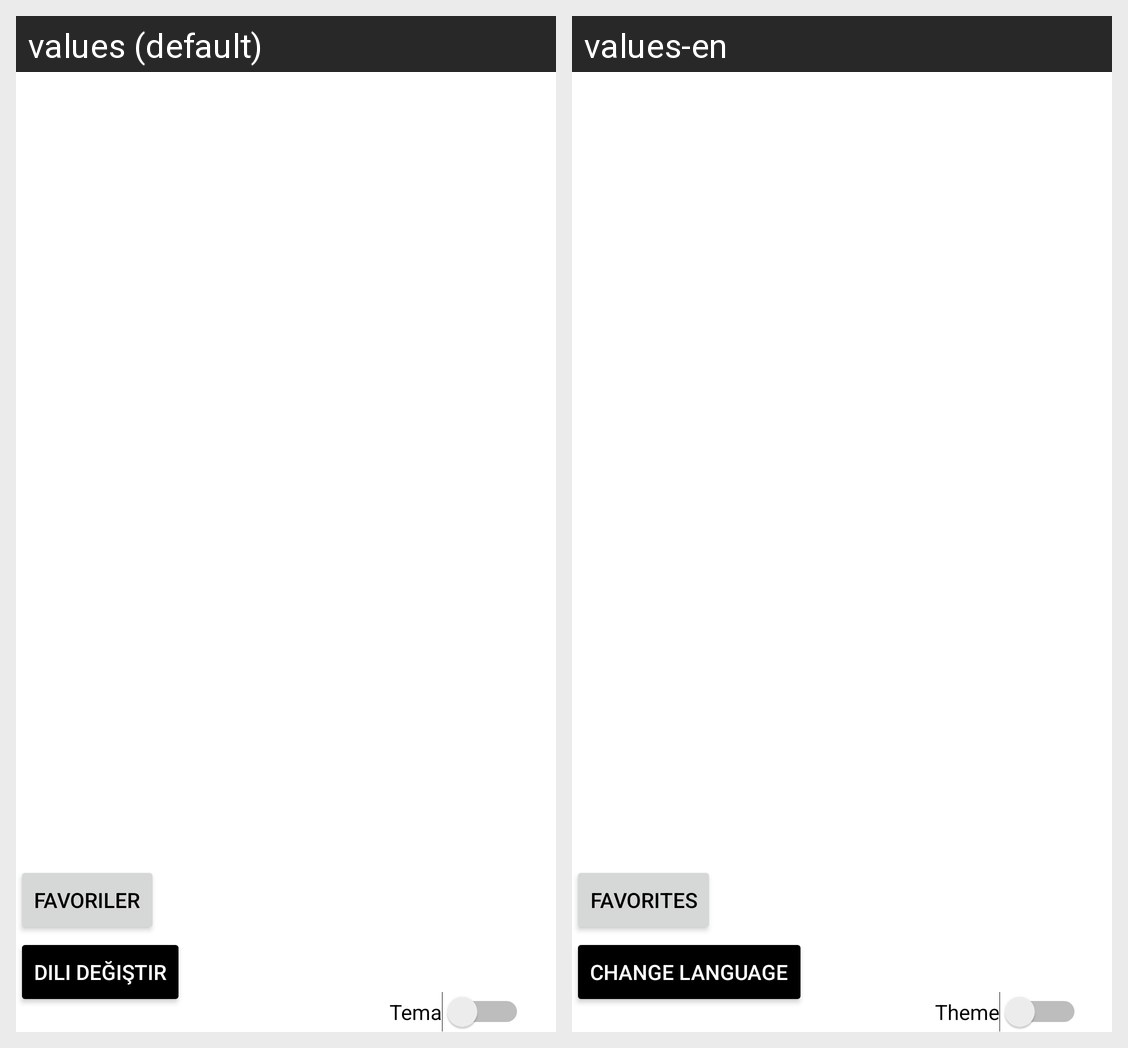

Strings drawn on this Android screen and how each of the app's shown locales translates them:
Android screen res/layout/activity_main.xml rendered under 2 locales, left to right: values (default), values-en. Device: Nexus 5 (rendered at 1080×1920; each locale shown at half size, 540×960, under a caption strip naming it); theme Theme.KelimeiHikmet.
Strings drawn on this screen, with the default value and each locale's value (text and hints the layout hard-codes, and strings that could not be matched under every locale, appear in the picture but are not listed):

change_language
  values: Dili Değiştir
  values-en: Change Language

favorites
  values: Favoriler
  values-en: Favorites

theme
  values: Tema
  values-en: Theme
